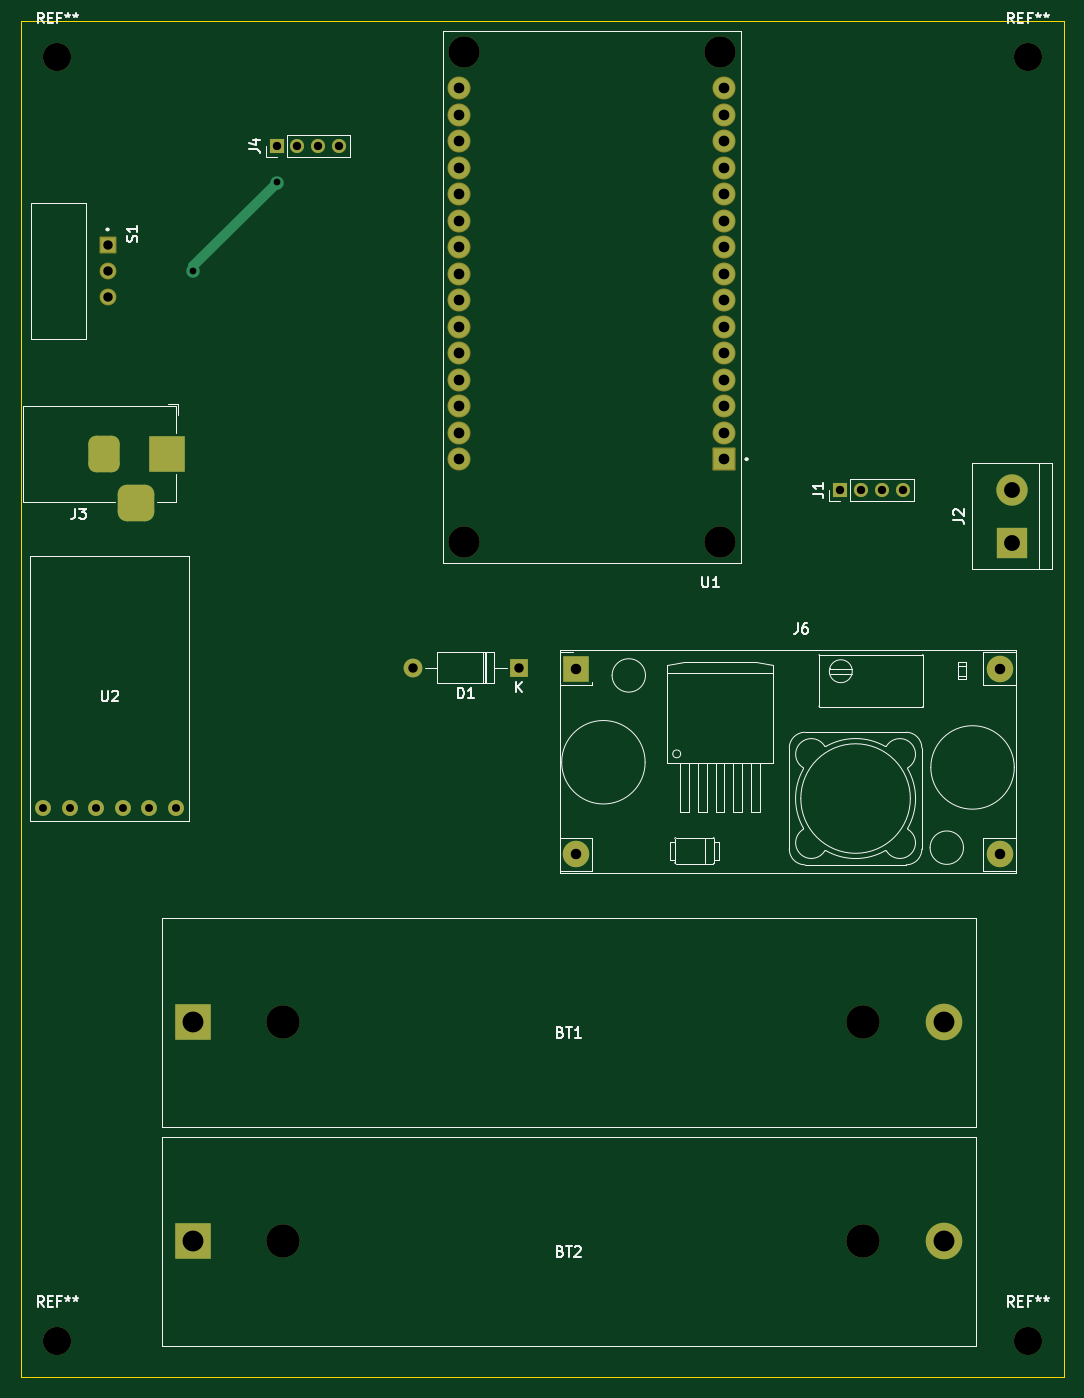
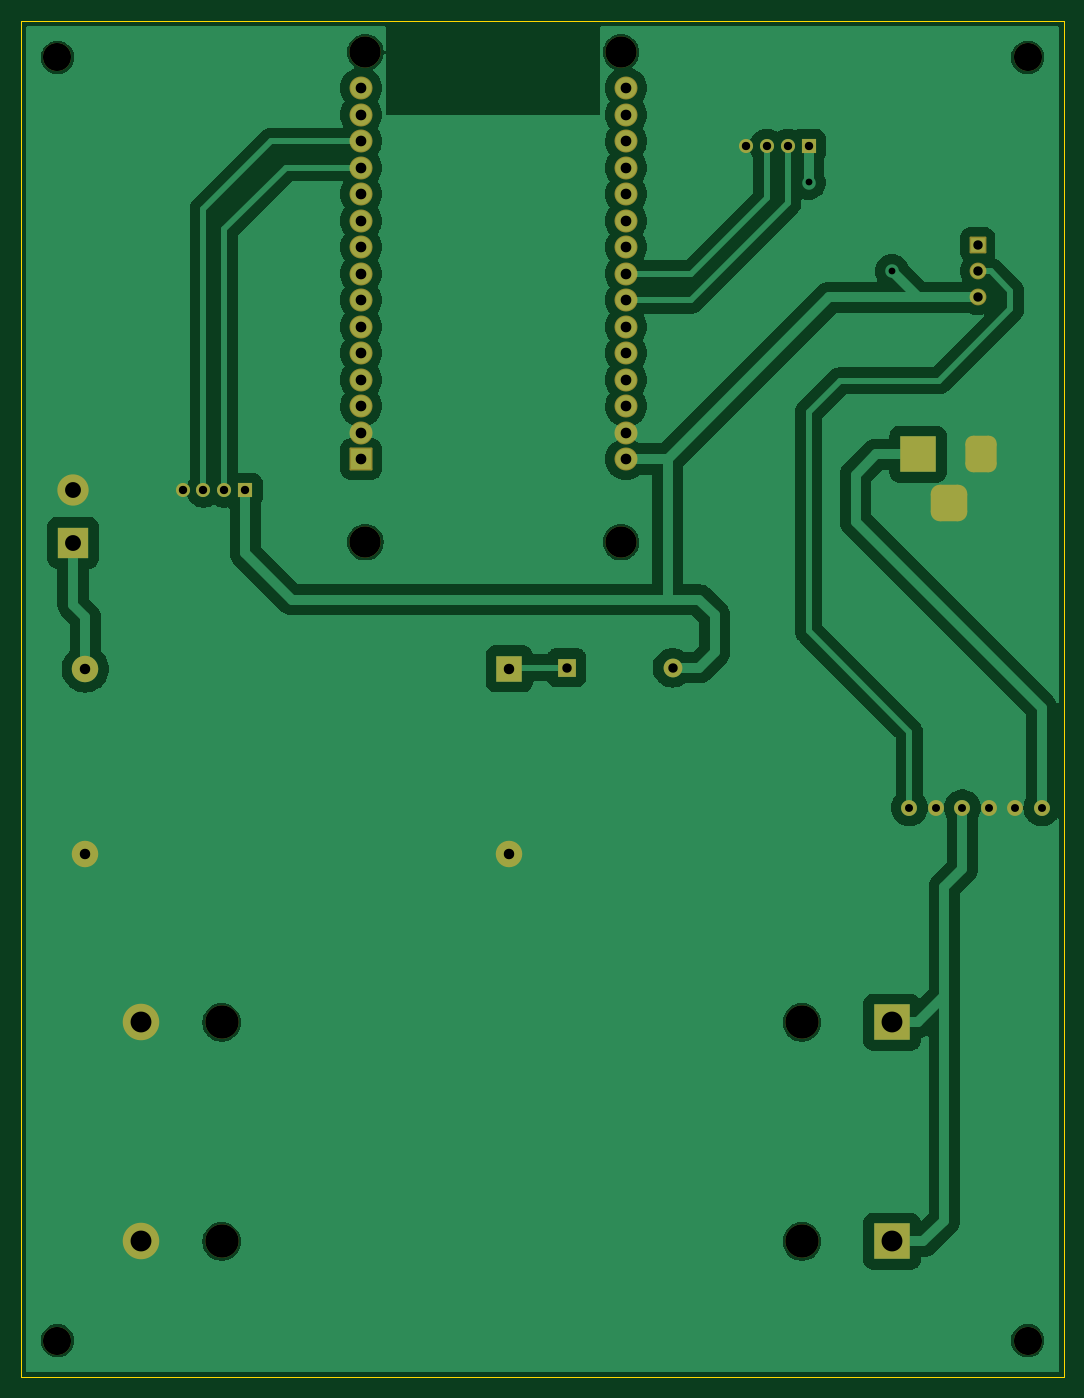
Circuit board: 11 layer files. Board 100.0 x 130.0 mm.
- bottom_copper: Proyecto PCB-B_Cu.gbr (90886 bytes)
- bottom_mask: Proyecto PCB-B_Mask.gbr (4055 bytes)
- paste: Proyecto PCB-B_Paste.gbr (455 bytes)
- bottom_silk: Proyecto PCB-B_Silkscreen.gbr (456 bytes)
- outline: Proyecto PCB-Edge_Cuts.gbr (609 bytes)
- top_copper: Proyecto PCB-F_Cu.gbr (6580 bytes)
- top_mask: Proyecto PCB-F_Mask.gbr (4055 bytes)
- paste: Proyecto PCB-F_Paste.gbr (455 bytes)
- top_silk: Proyecto PCB-F_Silkscreen.gbr (27127 bytes)
- drill: Proyecto PCB-NPTH.drl (652 bytes)
- drill: Proyecto PCB-PTH.drl (1868 bytes)

=== bottom_copper: Proyecto PCB-B_Cu.gbr (90886 bytes, source omitted) ===
=== bottom_mask: Proyecto PCB-B_Mask.gbr ===
%TF.GenerationSoftware,KiCad,Pcbnew,8.0.8*%
%TF.CreationDate,2025-03-04T12:02:19-05:00*%
%TF.ProjectId,Proyecto PCB,50726f79-6563-4746-9f20-5043422e6b69,rev?*%
%TF.SameCoordinates,Original*%
%TF.FileFunction,Soldermask,Bot*%
%TF.FilePolarity,Negative*%
%FSLAX46Y46*%
G04 Gerber Fmt 4.6, Leading zero omitted, Abs format (unit mm)*
G04 Created by KiCad (PCBNEW 8.0.8) date 2025-03-04 12:02:19*
%MOMM*%
%LPD*%
G01*
G04 APERTURE LIST*
G04 Aperture macros list*
%AMRoundRect*
0 Rectangle with rounded corners*
0 $1 Rounding radius*
0 $2 $3 $4 $5 $6 $7 $8 $9 X,Y pos of 4 corners*
0 Add a 4 corners polygon primitive as box body*
4,1,4,$2,$3,$4,$5,$6,$7,$8,$9,$2,$3,0*
0 Add four circle primitives for the rounded corners*
1,1,$1+$1,$2,$3*
1,1,$1+$1,$4,$5*
1,1,$1+$1,$6,$7*
1,1,$1+$1,$8,$9*
0 Add four rect primitives between the rounded corners*
20,1,$1+$1,$2,$3,$4,$5,0*
20,1,$1+$1,$4,$5,$6,$7,0*
20,1,$1+$1,$6,$7,$8,$9,0*
20,1,$1+$1,$8,$9,$2,$3,0*%
G04 Aperture macros list end*
%ADD10R,3.500000X3.500000*%
%ADD11RoundRect,0.750000X-0.750000X-1.000000X0.750000X-1.000000X0.750000X1.000000X-0.750000X1.000000X0*%
%ADD12RoundRect,0.875000X-0.875000X-0.875000X0.875000X-0.875000X0.875000X0.875000X-0.875000X0.875000X0*%
%ADD13R,1.350000X1.350000*%
%ADD14O,1.350000X1.350000*%
%ADD15R,1.800000X1.800000*%
%ADD16O,1.800000X1.800000*%
%ADD17C,1.524000*%
%ADD18C,2.700000*%
%ADD19R,3.000000X3.000000*%
%ADD20C,3.000000*%
%ADD21C,3.200000*%
%ADD22C,3.500000*%
%ADD23RoundRect,0.102000X1.000000X1.000000X-1.000000X1.000000X-1.000000X-1.000000X1.000000X-1.000000X0*%
%ADD24C,2.204000*%
%ADD25RoundRect,0.102000X-0.704000X0.704000X-0.704000X-0.704000X0.704000X-0.704000X0.704000X0.704000X0*%
%ADD26C,1.612000*%
%ADD27R,2.540000X2.540000*%
%ADD28C,2.540000*%
G04 APERTURE END LIST*
D10*
%TO.C,J3*%
X71000000Y-78042500D03*
D11*
X65000000Y-78042500D03*
D12*
X68000000Y-82742500D03*
%TD*%
D13*
%TO.C,J1*%
X135500000Y-81500000D03*
D14*
X137500000Y-81500000D03*
X139500000Y-81500000D03*
X141500000Y-81500000D03*
%TD*%
D15*
%TO.C,D1*%
X104700000Y-98500000D03*
D16*
X94540000Y-98500000D03*
%TD*%
D17*
%TO.C,U2*%
X59150000Y-111930000D03*
X61690000Y-111930000D03*
X64230000Y-111930000D03*
X66770000Y-111930000D03*
X69310000Y-111930000D03*
X71850000Y-111930000D03*
%TD*%
D18*
%TO.C,REF\u002A\u002A*%
X153500000Y-40000000D03*
%TD*%
D19*
%TO.C,J2*%
X152000000Y-86540000D03*
D20*
X152000000Y-81460000D03*
%TD*%
D18*
%TO.C,REF\u002A\u002A*%
X60500000Y-40000000D03*
%TD*%
D21*
%TO.C,BT2*%
X82145000Y-153500000D03*
X137755000Y-153500000D03*
D10*
X73500000Y-153500000D03*
D22*
X145500000Y-153500000D03*
%TD*%
D20*
%TO.C,U1*%
X123980000Y-86475000D03*
X123980000Y-39525000D03*
X99470000Y-86475000D03*
X99470000Y-39525000D03*
D23*
X124400000Y-78515000D03*
D24*
X124400000Y-75975000D03*
X124400000Y-73435000D03*
X124400000Y-70895000D03*
X124400000Y-68355000D03*
X124400000Y-65815000D03*
X124400000Y-63275000D03*
X124400000Y-60735000D03*
X124400000Y-58195000D03*
X124400000Y-55655000D03*
X124400000Y-53115000D03*
X124400000Y-50575000D03*
X124400000Y-48035000D03*
X124400000Y-45495000D03*
X124400000Y-42955000D03*
X99000000Y-42955000D03*
X99000000Y-45495000D03*
X99000000Y-48035000D03*
X99000000Y-50575000D03*
X99000000Y-53115000D03*
X99000000Y-55655000D03*
X99000000Y-58195000D03*
X99000000Y-60735000D03*
X99000000Y-63275000D03*
X99000000Y-65815000D03*
X99000000Y-68355000D03*
X99000000Y-70895000D03*
X99000000Y-73435000D03*
X99000000Y-75975000D03*
X99000000Y-78515000D03*
%TD*%
D13*
%TO.C,J4*%
X81500000Y-48500000D03*
D14*
X83500000Y-48500000D03*
X85500000Y-48500000D03*
X87500000Y-48500000D03*
%TD*%
D25*
%TO.C,S1*%
X65297500Y-58000000D03*
D26*
X65297500Y-60500000D03*
X65297500Y-63000000D03*
%TD*%
D21*
%TO.C,BT1*%
X82145000Y-132500000D03*
X137755000Y-132500000D03*
D10*
X73500000Y-132500000D03*
D22*
X145500000Y-132500000D03*
%TD*%
D18*
%TO.C,REF\u002A\u002A*%
X153500000Y-163000000D03*
%TD*%
D27*
%TO.C,J6*%
X110180000Y-98610000D03*
D28*
X110180000Y-116390000D03*
X150820000Y-116390000D03*
X150820000Y-98610000D03*
%TD*%
D18*
%TO.C,REF\u002A\u002A*%
X60500000Y-163000000D03*
%TD*%
M02*

=== paste: Proyecto PCB-B_Paste.gbr ===
%TF.GenerationSoftware,KiCad,Pcbnew,8.0.8*%
%TF.CreationDate,2025-03-04T12:02:19-05:00*%
%TF.ProjectId,Proyecto PCB,50726f79-6563-4746-9f20-5043422e6b69,rev?*%
%TF.SameCoordinates,Original*%
%TF.FileFunction,Paste,Bot*%
%TF.FilePolarity,Positive*%
%FSLAX46Y46*%
G04 Gerber Fmt 4.6, Leading zero omitted, Abs format (unit mm)*
G04 Created by KiCad (PCBNEW 8.0.8) date 2025-03-04 12:02:19*
%MOMM*%
%LPD*%
G01*
G04 APERTURE LIST*
G04 APERTURE END LIST*
M02*

=== bottom_silk: Proyecto PCB-B_Silkscreen.gbr ===
%TF.GenerationSoftware,KiCad,Pcbnew,8.0.8*%
%TF.CreationDate,2025-03-04T12:02:19-05:00*%
%TF.ProjectId,Proyecto PCB,50726f79-6563-4746-9f20-5043422e6b69,rev?*%
%TF.SameCoordinates,Original*%
%TF.FileFunction,Legend,Bot*%
%TF.FilePolarity,Positive*%
%FSLAX46Y46*%
G04 Gerber Fmt 4.6, Leading zero omitted, Abs format (unit mm)*
G04 Created by KiCad (PCBNEW 8.0.8) date 2025-03-04 12:02:19*
%MOMM*%
%LPD*%
G01*
G04 APERTURE LIST*
G04 APERTURE END LIST*
M02*

=== outline: Proyecto PCB-Edge_Cuts.gbr ===
%TF.GenerationSoftware,KiCad,Pcbnew,8.0.8*%
%TF.CreationDate,2025-03-04T12:02:19-05:00*%
%TF.ProjectId,Proyecto PCB,50726f79-6563-4746-9f20-5043422e6b69,rev?*%
%TF.SameCoordinates,Original*%
%TF.FileFunction,Profile,NP*%
%FSLAX46Y46*%
G04 Gerber Fmt 4.6, Leading zero omitted, Abs format (unit mm)*
G04 Created by KiCad (PCBNEW 8.0.8) date 2025-03-04 12:02:19*
%MOMM*%
%LPD*%
G01*
G04 APERTURE LIST*
%TA.AperFunction,Profile*%
%ADD10C,0.050000*%
%TD*%
G04 APERTURE END LIST*
D10*
X57000000Y-36500000D02*
X157000000Y-36500000D01*
X157000000Y-166500000D01*
X57000000Y-166500000D01*
X57000000Y-36500000D01*
M02*

=== top_copper: Proyecto PCB-F_Cu.gbr (6580 bytes, source omitted) ===
=== top_mask: Proyecto PCB-F_Mask.gbr ===
%TF.GenerationSoftware,KiCad,Pcbnew,8.0.8*%
%TF.CreationDate,2025-03-04T12:02:19-05:00*%
%TF.ProjectId,Proyecto PCB,50726f79-6563-4746-9f20-5043422e6b69,rev?*%
%TF.SameCoordinates,Original*%
%TF.FileFunction,Soldermask,Top*%
%TF.FilePolarity,Negative*%
%FSLAX46Y46*%
G04 Gerber Fmt 4.6, Leading zero omitted, Abs format (unit mm)*
G04 Created by KiCad (PCBNEW 8.0.8) date 2025-03-04 12:02:19*
%MOMM*%
%LPD*%
G01*
G04 APERTURE LIST*
G04 Aperture macros list*
%AMRoundRect*
0 Rectangle with rounded corners*
0 $1 Rounding radius*
0 $2 $3 $4 $5 $6 $7 $8 $9 X,Y pos of 4 corners*
0 Add a 4 corners polygon primitive as box body*
4,1,4,$2,$3,$4,$5,$6,$7,$8,$9,$2,$3,0*
0 Add four circle primitives for the rounded corners*
1,1,$1+$1,$2,$3*
1,1,$1+$1,$4,$5*
1,1,$1+$1,$6,$7*
1,1,$1+$1,$8,$9*
0 Add four rect primitives between the rounded corners*
20,1,$1+$1,$2,$3,$4,$5,0*
20,1,$1+$1,$4,$5,$6,$7,0*
20,1,$1+$1,$6,$7,$8,$9,0*
20,1,$1+$1,$8,$9,$2,$3,0*%
G04 Aperture macros list end*
%ADD10R,3.500000X3.500000*%
%ADD11RoundRect,0.750000X-0.750000X-1.000000X0.750000X-1.000000X0.750000X1.000000X-0.750000X1.000000X0*%
%ADD12RoundRect,0.875000X-0.875000X-0.875000X0.875000X-0.875000X0.875000X0.875000X-0.875000X0.875000X0*%
%ADD13R,1.350000X1.350000*%
%ADD14O,1.350000X1.350000*%
%ADD15R,1.800000X1.800000*%
%ADD16O,1.800000X1.800000*%
%ADD17C,1.524000*%
%ADD18C,2.700000*%
%ADD19R,3.000000X3.000000*%
%ADD20C,3.000000*%
%ADD21C,3.200000*%
%ADD22C,3.500000*%
%ADD23RoundRect,0.102000X1.000000X1.000000X-1.000000X1.000000X-1.000000X-1.000000X1.000000X-1.000000X0*%
%ADD24C,2.204000*%
%ADD25RoundRect,0.102000X-0.704000X0.704000X-0.704000X-0.704000X0.704000X-0.704000X0.704000X0.704000X0*%
%ADD26C,1.612000*%
%ADD27R,2.540000X2.540000*%
%ADD28C,2.540000*%
G04 APERTURE END LIST*
D10*
%TO.C,J3*%
X71000000Y-78042500D03*
D11*
X65000000Y-78042500D03*
D12*
X68000000Y-82742500D03*
%TD*%
D13*
%TO.C,J1*%
X135500000Y-81500000D03*
D14*
X137500000Y-81500000D03*
X139500000Y-81500000D03*
X141500000Y-81500000D03*
%TD*%
D15*
%TO.C,D1*%
X104700000Y-98500000D03*
D16*
X94540000Y-98500000D03*
%TD*%
D17*
%TO.C,U2*%
X59150000Y-111930000D03*
X61690000Y-111930000D03*
X64230000Y-111930000D03*
X66770000Y-111930000D03*
X69310000Y-111930000D03*
X71850000Y-111930000D03*
%TD*%
D18*
%TO.C,REF\u002A\u002A*%
X153500000Y-40000000D03*
%TD*%
D19*
%TO.C,J2*%
X152000000Y-86540000D03*
D20*
X152000000Y-81460000D03*
%TD*%
D18*
%TO.C,REF\u002A\u002A*%
X60500000Y-40000000D03*
%TD*%
D21*
%TO.C,BT2*%
X82145000Y-153500000D03*
X137755000Y-153500000D03*
D10*
X73500000Y-153500000D03*
D22*
X145500000Y-153500000D03*
%TD*%
D20*
%TO.C,U1*%
X123980000Y-86475000D03*
X123980000Y-39525000D03*
X99470000Y-86475000D03*
X99470000Y-39525000D03*
D23*
X124400000Y-78515000D03*
D24*
X124400000Y-75975000D03*
X124400000Y-73435000D03*
X124400000Y-70895000D03*
X124400000Y-68355000D03*
X124400000Y-65815000D03*
X124400000Y-63275000D03*
X124400000Y-60735000D03*
X124400000Y-58195000D03*
X124400000Y-55655000D03*
X124400000Y-53115000D03*
X124400000Y-50575000D03*
X124400000Y-48035000D03*
X124400000Y-45495000D03*
X124400000Y-42955000D03*
X99000000Y-42955000D03*
X99000000Y-45495000D03*
X99000000Y-48035000D03*
X99000000Y-50575000D03*
X99000000Y-53115000D03*
X99000000Y-55655000D03*
X99000000Y-58195000D03*
X99000000Y-60735000D03*
X99000000Y-63275000D03*
X99000000Y-65815000D03*
X99000000Y-68355000D03*
X99000000Y-70895000D03*
X99000000Y-73435000D03*
X99000000Y-75975000D03*
X99000000Y-78515000D03*
%TD*%
D13*
%TO.C,J4*%
X81500000Y-48500000D03*
D14*
X83500000Y-48500000D03*
X85500000Y-48500000D03*
X87500000Y-48500000D03*
%TD*%
D25*
%TO.C,S1*%
X65297500Y-58000000D03*
D26*
X65297500Y-60500000D03*
X65297500Y-63000000D03*
%TD*%
D21*
%TO.C,BT1*%
X82145000Y-132500000D03*
X137755000Y-132500000D03*
D10*
X73500000Y-132500000D03*
D22*
X145500000Y-132500000D03*
%TD*%
D18*
%TO.C,REF\u002A\u002A*%
X153500000Y-163000000D03*
%TD*%
D27*
%TO.C,J6*%
X110180000Y-98610000D03*
D28*
X110180000Y-116390000D03*
X150820000Y-116390000D03*
X150820000Y-98610000D03*
%TD*%
D18*
%TO.C,REF\u002A\u002A*%
X60500000Y-163000000D03*
%TD*%
M02*

=== paste: Proyecto PCB-F_Paste.gbr ===
%TF.GenerationSoftware,KiCad,Pcbnew,8.0.8*%
%TF.CreationDate,2025-03-04T12:02:19-05:00*%
%TF.ProjectId,Proyecto PCB,50726f79-6563-4746-9f20-5043422e6b69,rev?*%
%TF.SameCoordinates,Original*%
%TF.FileFunction,Paste,Top*%
%TF.FilePolarity,Positive*%
%FSLAX46Y46*%
G04 Gerber Fmt 4.6, Leading zero omitted, Abs format (unit mm)*
G04 Created by KiCad (PCBNEW 8.0.8) date 2025-03-04 12:02:19*
%MOMM*%
%LPD*%
G01*
G04 APERTURE LIST*
G04 APERTURE END LIST*
M02*

=== top_silk: Proyecto PCB-F_Silkscreen.gbr (27127 bytes, source omitted) ===
=== drill: Proyecto PCB-NPTH.drl ===
M48
; DRILL file {KiCad 8.0.8} date 2025-03-04T12:01:59-0500
; FORMAT={-:-/ absolute / inch / decimal}
; #@! TF.CreationDate,2025-03-04T12:01:59-05:00
; #@! TF.GenerationSoftware,Kicad,Pcbnew,8.0.8
; #@! TF.FileFunction,NonPlated,1,2,NPTH
FMAT,2
INCH
; #@! TA.AperFunction,NonPlated,NPTH,ComponentDrill
T1C0.1063
; #@! TA.AperFunction,NonPlated,NPTH,ComponentDrill
T2C0.1181
; #@! TA.AperFunction,NonPlated,NPTH,ComponentDrill
T3C0.1260
%
G90
G05
T1
X2.3819Y-1.5748
X2.3819Y-6.4173
X6.0433Y-1.5748
X6.0433Y-6.4173
T2
X3.9161Y-1.5561
X3.9161Y-3.4045
X4.8811Y-1.5561
X4.8811Y-3.4045
T3
X3.2341Y-5.2165
X3.2341Y-6.0433
X5.4234Y-5.2165
X5.4234Y-6.0433
M30

=== drill: Proyecto PCB-PTH.drl ===
M48
; DRILL file {KiCad 8.0.8} date 2025-03-04T12:01:59-0500
; FORMAT={-:-/ absolute / inch / decimal}
; #@! TF.CreationDate,2025-03-04T12:01:59-05:00
; #@! TF.GenerationSoftware,Kicad,Pcbnew,8.0.8
; #@! TF.FileFunction,Plated,1,2,PTH
FMAT,2
INCH
; #@! TA.AperFunction,Plated,PTH,ViaDrill
T1C0.0256
; #@! TA.AperFunction,Plated,PTH,ComponentDrill
T2C0.0300
; #@! TA.AperFunction,Plated,PTH,ComponentDrill
T3C0.0315
; #@! TA.AperFunction,Plated,PTH,ComponentDrill
T4C0.0354
; #@! TA.AperFunction,Plated,PTH,ComponentDrill
T5C0.0394
; #@! TA.AperFunction,Plated,PTH,ComponentDrill
T6C0.0402
; #@! TA.AperFunction,Plated,PTH,ComponentDrill
T7C0.0598
; #@! TA.AperFunction,Plated,PTH,ComponentDrill
T8C0.0787
%
G90
G05
T1
X2.8937Y-2.3819
X3.2087Y-2.0472
T2
X2.3287Y-4.4067
X2.4287Y-4.4067
X2.5287Y-4.4067
X2.6287Y-4.4067
X2.7287Y-4.4067
X2.8287Y-4.4067
T3
X3.2087Y-1.9094
X3.2874Y-1.9094
X3.3661Y-1.9094
X3.4449Y-1.9094
X5.3346Y-3.2087
X5.4134Y-3.2087
X5.4921Y-3.2087
X5.5709Y-3.2087
T4
X2.5708Y-2.2835
X2.5708Y-2.3819
X2.5708Y-2.4803
X3.722Y-3.878
X4.122Y-3.878
T5
X4.3378Y-3.8823
X4.3378Y-4.5823
X5.9378Y-3.8823
X5.9378Y-4.5823
T6
X3.8976Y-1.6911
X3.8976Y-1.7911
X3.8976Y-1.8911
X3.8976Y-1.9911
X3.8976Y-2.0911
X3.8976Y-2.1911
X3.8976Y-2.2911
X3.8976Y-2.3911
X3.8976Y-2.4911
X3.8976Y-2.5911
X3.8976Y-2.6911
X3.8976Y-2.7911
X3.8976Y-2.8911
X3.8976Y-2.9911
X3.8976Y-3.0911
X4.8976Y-1.6911
X4.8976Y-1.7911
X4.8976Y-1.8911
X4.8976Y-1.9911
X4.8976Y-2.0911
X4.8976Y-2.1911
X4.8976Y-2.2911
X4.8976Y-2.3911
X4.8976Y-2.4911
X4.8976Y-2.5911
X4.8976Y-2.6911
X4.8976Y-2.7911
X4.8976Y-2.8911
X4.8976Y-2.9911
X4.8976Y-3.0911
T7
X5.9843Y-3.2071
X5.9843Y-3.4071
T8
X2.8937Y-5.2165
X2.8937Y-6.0433
X5.7283Y-5.2165
X5.7283Y-6.0433
T5
G00X2.5591Y-3.0332
M15
G01X2.5591Y-3.1119
M16
G05
G00X2.6378Y-3.2576
M15
G01X2.7165Y-3.2576
M16
G05
G00X2.7953Y-3.0332
M15
G01X2.7953Y-3.1119
M16
G05
M30

